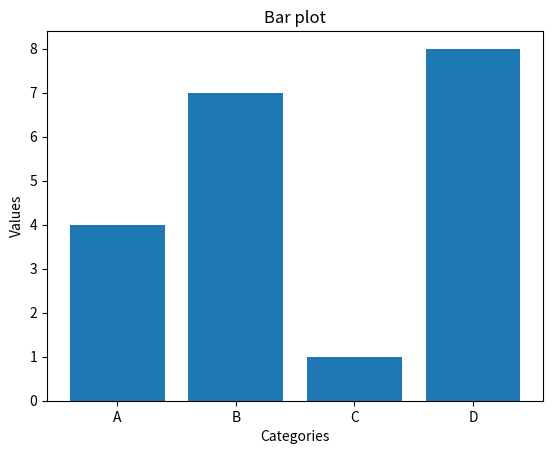

Generate this figure with matplotlib:
import matplotlib.pyplot as plt
categories = ['A', 'B', 'C', 'D']
values = [4, 7, 1, 8]

plt.bar(categories, values)
plt.title("Bar plot")
plt.xlabel("Categories")
plt.ylabel("Values")
plt.show()

